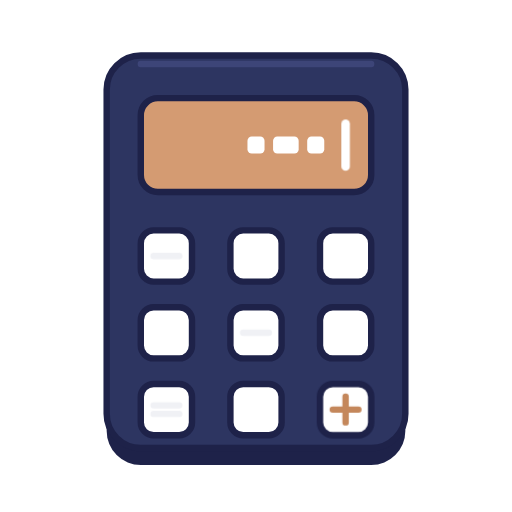
t = 0.00 s
t = 0.34 s: frame unchanged from t = 0.00 s, image omitted
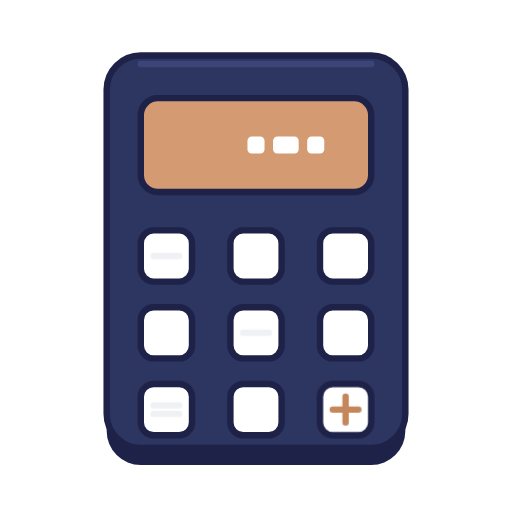
t = 1.01 s
t = 1.50 s: frame unchanged from t = 1.01 s, image omitted
t = 2.03 s: frame unchanged from t = 0.00 s, image omitted
t = 2.55 s: frame unchanged from t = 0.00 s, image omitted

The animated SVG that drew these frames (rendered in a browser with its animation timeline set to each time). Animation: 2 CSS @keyframes rules; one cycle of 3.00 s, repeats indefinitely.

<svg xmlns="http://www.w3.org/2000/svg" viewBox="0 0 120 120" width="100%" height="100%">
  <style>
    @keyframes cursor-blink {
      0%, 45% { opacity: 1; }
      50%, 95% { opacity: 0; }
      100% { opacity: 1; }
    }
    
    @keyframes button-press {
      0%, 85%, 100% { transform: scale(1); }
      90%, 95% { transform: scale(0.85); }
    }

    .cursor {
      animation: cursor-blink 2s infinite step-end;
    }

    .btn-animated {
      transform-origin: 81px 96px;
      animation: button-press 3s infinite ease-in-out;
    }

    .stroke-main {
      stroke: #1E2249;
      stroke-width: 1.5;
      stroke-linejoin: round;
    }
  </style>

  <!-- Background Base / Shadow -->
  <rect x="25" y="17" width="70" height="92" rx="8" fill="#1E2249" />

  <!-- Calculator Body -->
  <rect x="25" y="13" width="70" height="92" rx="8" fill="#2D3561" class="stroke-main" />
  
  <!-- Top Highlight -->
  <path d="M 33 15 L 87 15" stroke="#3D4578" stroke-width="1.5" stroke-linecap="round" />

  <!-- Display Area -->
  <rect x="33" y="23" width="54" height="22" rx="4" fill="#D49B72" class="stroke-main" />

  <!-- Display Text (Fake numbers) -->
  <rect x="58" y="32" width="4" height="4" rx="1" fill="#FFFFFF" />
  <rect x="64" y="32" width="6" height="4" rx="1" fill="#FFFFFF" />
  <rect x="72" y="32" width="4" height="4" rx="1" fill="#FFFFFF" />

  <!-- Blinking Cursor -->
  <rect x="80" y="28" width="2" height="12" rx="1" fill="#FFFFFF" class="cursor" />

  <!-- Button Grid 3x3 -->
  <!-- Row 1 -->
  <rect x="33" y="54" width="12" height="12" rx="3" fill="#FFFFFF" class="stroke-main" />
  <rect x="54" y="54" width="12" height="12" rx="3" fill="#FFFFFF" class="stroke-main" />
  <rect x="75" y="54" width="12" height="12" rx="3" fill="#FFFFFF" class="stroke-main" />

  <!-- Row 2 -->
  <rect x="33" y="72" width="12" height="12" rx="3" fill="#FFFFFF" class="stroke-main" />
  <rect x="54" y="72" width="12" height="12" rx="3" fill="#FFFFFF" class="stroke-main" />
  <rect x="75" y="72" width="12" height="12" rx="3" fill="#FFFFFF" class="stroke-main" />

  <!-- Row 3 -->
  <rect x="33" y="90" width="12" height="12" rx="3" fill="#FFFFFF" class="stroke-main" />
  <rect x="54" y="90" width="12" height="12" rx="3" fill="#FFFFFF" class="stroke-main" />
  
  <!-- Animated Button (Bottom Right) -->
  <g class="btn-animated">
    <rect x="75" y="90" width="12" height="12" rx="3" fill="#FFFFFF" class="stroke-main" />
    <path d="M 78 96 L 84 96 M 81 93 L 81 99" stroke="#C4875B" stroke-width="1.5" stroke-linecap="round" />
  </g>

  <!-- Subtle button details (minus/equals symbols on static buttons) -->
  <path d="M 36 60 L 42 60" stroke="#F0F1F5" stroke-width="1.5" stroke-linecap="round" />
  <path d="M 57 78 L 63 78" stroke="#F0F1F5" stroke-width="1.5" stroke-linecap="round" />
  <path d="M 36 95 L 42 95 M 36 97 L 42 97" stroke="#F0F1F5" stroke-width="1.5" stroke-linecap="round" />

</svg>